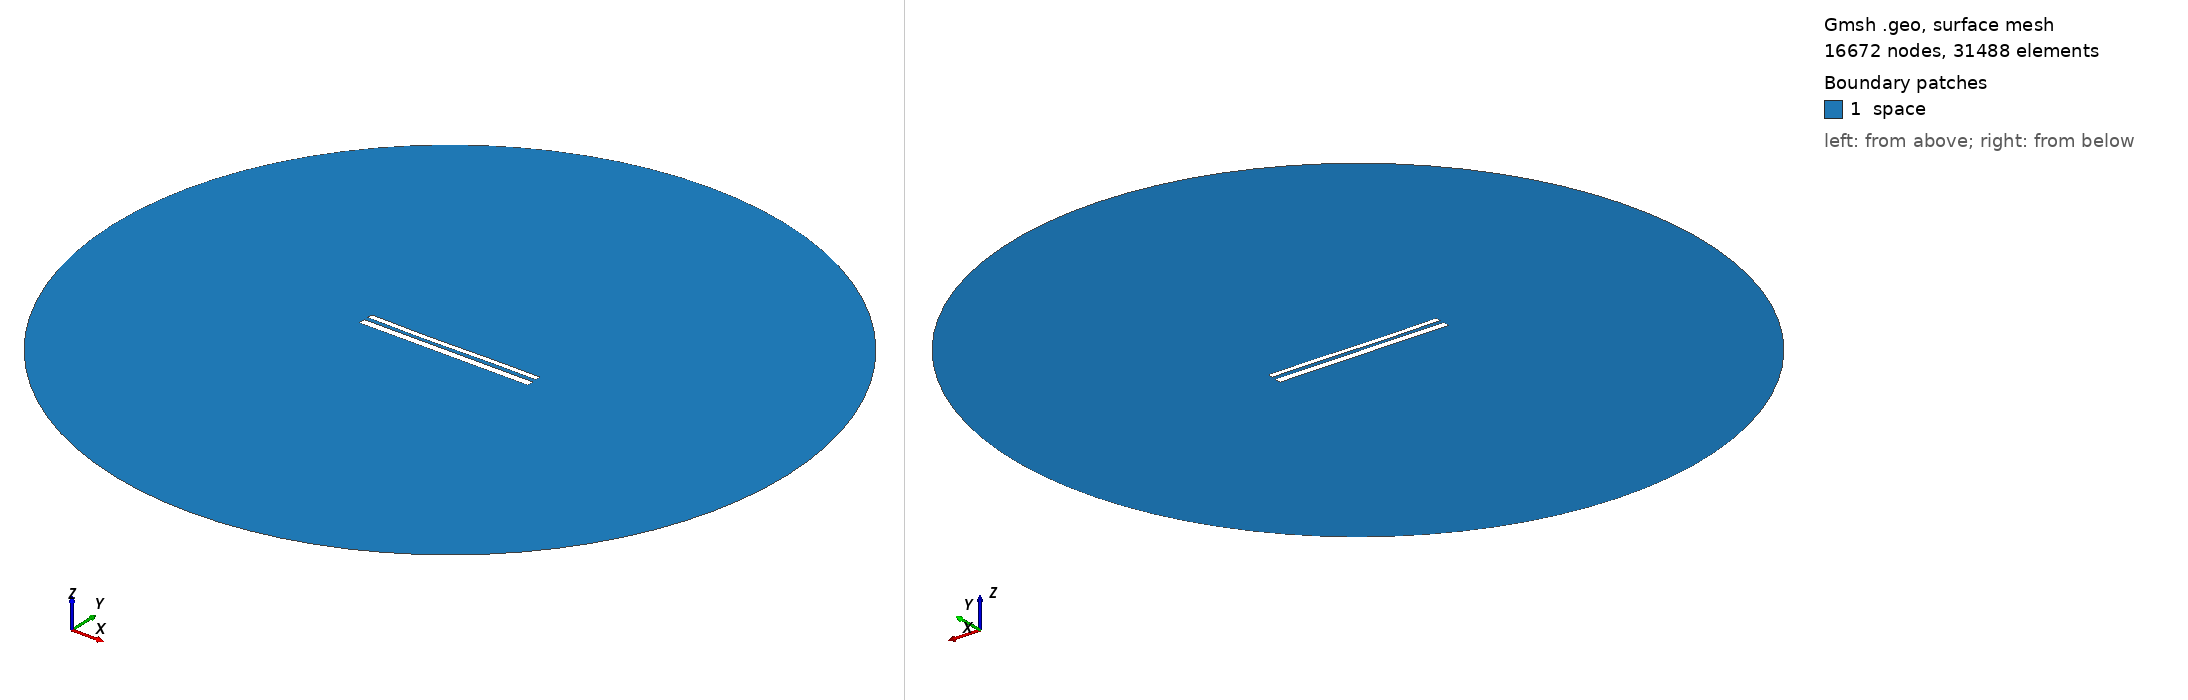

Gmsh geometry script, surface-meshed: 16672 nodes, 31488 surface elements. Boundary patches (legend numbers): 1 space. Left view from above one corner, right view from below the opposite corner. Legend entries are the model's physical surfaces. The drawing asked Gmsh for element sizes between 1% and 20% of the model's largest extent; the script's own settings can give other sizes.

=== 1487.geo (drawn) ===
//---------------------------------------
// Geometry kernel
//---------------------------------------

SetFactory("OpenCASCADE");



//---------------------------------------
// Parameters of the geometry
//---------------------------------------

// Overetch of the upper plate
overetch = 0.375;

// Distance between the plates
distance = 2.25;

// Discretization over the x axis (for the deformation)
nx = 50; 

// Length of the plate
L = 100 - overetch; 

// Number of modes
n = 4; 

// 1st mode coefficient
coeff(1) = 0.0;
beta(1) = 0.596864 * 3.1415926535 / L;

// 2nd mode coefficient
coeff(2) = -0.15;
beta(2) = 1.49418 * 3.1415926535 / L;

// 3rd mode coefficient
coeff(3) = -0.15;
beta(3) = 2.50025 * 3.1415926535 / L;

// 4th mode coefficient
coeff(4) = 0.0;
beta(4) = 3.49999 * 3.1415926535 / L;



//---------------------------------------
// Upper plate (deformed rectangle)
//---------------------------------------

// Coordiantes of the upper plate
xmin = -50;
xmax = 50 - overetch;

// Height of the upper plate
yheight = 4 - 2 * overetch;

// Indexes of the points
UpperID[] = {};
LowerID[] = {};
LeftID[] = {};
RightID[] = {};

// Point index
p = 1;

// Horizontal edges
For i In {1:nx}
    x = xmin + (i-1)*(xmax - xmin)/(nx-1);

    y_bottom = distance / 2 + overetch;
    For j In {1:n}
        C = (Cosh(beta(j)*L) + Cos(beta(j)*L)) / (Sinh(beta(j)*L) + Sin(beta(j)*L));
        y_bottom  = y_bottom + coeff(j) * (Cosh(beta(j)*(x+50)) - Cos(beta(j)*(x+50)) - C * (Sinh(beta(j)*(x+50)) - Sin(beta(j)*(x+50))));
    EndFor

    y_top = y_bottom + yheight;

    Point(p) = {x, y_top, 0, 1.0};
    UpperID[i] = p;
    p = p + 1;

    Point(p) = {x, y_bottom, 0, 1.0};
    LowerID[i] = p;
    p = p + 1;
EndFor

// Create point lists
UpperPts[] = {}; LowerPts[] = {};
For i In {1:nx}
  UpperPts[] += {UpperID[i]};
  LowerPts[] += {LowerID[i]};
EndFor

// Build splines
Spline(1) = {UpperPts[]};
Spline(2) = {LowerPts[]};
Line(3) = {LowerPts[nx-1], UpperPts[nx-1]};
Line(4) = {LowerPts[0], UpperPts[0]};

// Build the plane surface
Curve Loop(1) = {2, 3, -1, -4};
Plane Surface(1) = {1};



//---------------------------------------
// Lower plate (rectangle)
//---------------------------------------

// Vertices
Point(1001) = {-50, -1, 0, 1.0};
Point(1002) = { 50, -1, 0, 1.0};
Point(1003) = { 50,  -5, 0, 1.0};
Point(1004) = {-50,  -5, 0, 1.0};

// Edges
Line(5) = {1001, 1002};
Line(6) = {1002, 1003};
Line(7) = {1003, 1004};
Line(8) = {1004, 1001};

// Plane surface
Line Loop(2) = {5, 6, 7, 8};
Plane Surface(2) = {2}; 



//---------------------------------------
// Outer (fictious) boundary
//---------------------------------------

// Points
Point(1005) = {0, 0, 0};       // Center
Point(1006) = {200, 0, 0};     // Start point
Point(1007) = {0, 200, 0};     // 90 degrees
Point(1008) = {-200, 0, 0};    // 180 degrees
Point(1009) = {0, -200, 0};    // 270 degrees

// Circle arcs (each needs start, center, end)
Circle(9) = {1006, 1005, 1007};
Circle(10) = {1007, 1005, 1008};
Circle(11) = {1008, 1005, 1009};
Circle(12) = {1009, 1005, 1006};

// Plane surface for the entire domain
Curve Loop(3) = {9, 10, 11, 12};
Surface(3) = {3};

// Subtract the plates from the whole domain to obtain the actual domain where we want to solve the equations
BooleanDifference{ Surface{3}; Delete; }{ Surface{1}; Surface{2}; Delete; }




//---------------------------------------
// Transfinite Lines/Curves
//---------------------------------------

// Set the number of points on the boundaries
r = 12;
d = 0.15;

// Plates
Transfinite Curve {1} = 50*r/4 Using Progression 1;
Transfinite Line {2} = 50*r Using Progression 1;
Transfinite Curve {3, 4} = 2*r Using Progression 1+d;
Transfinite Line {5} = 50*r Using Progression 1;
Transfinite Line {7} = 50*r/4 Using Progression 1;
Transfinite Line {6} = 2*r Using Progression 1+d;
Transfinite Line {8} = 2*r Using Progression 1-d;

// Outer boundary
Transfinite Line {9, 10, 11, 12} = 20 Using Progression 1;



//---------------------------------------
// Physical groups
//---------------------------------------                

// Physical curves (boundaries)
Physical Line("force_segment", 10) = {2};
Physical Line("upper_plate", 11) = {1, 3, 4};
Physical Line("lower_plate", 12) = {5, 6, 7, 8};
Physical Line("boundary", 20) = {9, 10, 11, 12};

// Physical Surfaces
Physical Surface("space", 30) = {3};



//---------------------------------------
// 6. Generate the Mesh
//---------------------------------------

// 2D mesh generation
Mesh 2;
